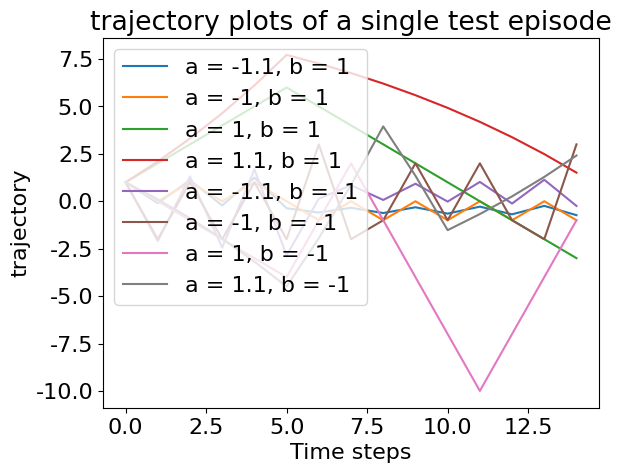

Write Python code to recreate this figure.
import matplotlib
font = {'family' : 'normal',
        'size'   : 16}
matplotlib.rc('font', **font)

import matplotlib.pyplot as plt

x = [0, 1, 2, 3,4,5,6,7,8,9,10,11,12,13,14]

y1 = [1.,-0.1, 1.11 ,-0.221, 1.2431, -0.36741 ,-0.595849  , -0.3445661 , -0.62097729, -0.31692498, -0.65138252, -0.28347923,-0.68817285 ,-0.24300986 ,-0.73268915]
y2 = [ 1. , 0.,  1.  ,0. , 1. , 0. ,-1.  ,0., -1.,  0. ,-1. , 0. ,-1.  ,0., -1.]
y3 = [ 1.  ,2. , 3.,  4. , 5.,  6. , 5. , 4. , 3. , 2.,  1.,  0. ,-1. ,-2. ,-3.]

#y4 = [1. , 2.1, 3.31 ,4.641  ,6.1051, 7.71561, 7.487171 ,7.2358881  ,6.95947691 ,6.6554246 , 6.32096706, 5.95306377 , 5.54837014 ,5.10320716, 4.61352787]
y4 =  [1. , 2.1, 3.31 ,4.641  ,6.1051, 7.71561, 7.25961, 6.75761, 6.20481, 5.592, 4.9232, 4.1872, 3.3772, 2.4872, 1.5092]

y5 = [ 1.,-2.1  ,   1.31 ,  -2.441, 1.6851 , -2.85361, 0.138971 , 0.8471319  , 0.06815491  ,0.9250296,  -0.01753256  ,1.01928581, -0.1212144 , 1.13333584 ,-0.24666942]
y6 = [ 1., -2.,  1. ,-2. , 1. ,-2. , 3.,-2. ,-1.  ,2. ,-1.  ,2. ,-1., -2. , 3.]
y7 = [  1.  , 0. , -1. , -2. , -3.  ,-4. , -1.  , 2.  ,-1. , -4.  ,-7. ,-10. , -7. , -4. , -1.]
y8 = [ 1. ,  0.1 , -0.89 ,  -1.979 , -3.1769,-4.49459 , -1.944049 , 0.8615461 ,  3.94770071 , 1.34247078, -1.52328214 ,-0.67561035, 0.25682861 , 1.28251147 , 2.41076262]

plt.plot(x, y1, label = "a = -1.1, b = 1")
plt.plot(x, y2, label = "a = -1, b = 1")
plt.plot(x, y3, label = "a = 1, b = 1")

plt.plot(x, y4, label = "a = 1.1, b = 1")

plt.plot(x, y5, label = "a = -1.1, b = -1")
plt.plot(x, y6, label = "a = -1, b = -1")
plt.plot(x, y7, label = "a = 1, b = -1")
plt.plot(x, y8, label = "a = 1.1, b = -1")

plt.xlabel('Time steps')
plt.ylabel('trajectory')
plt.title('trajectory plots of a single test episode')
plt.legend(loc="upper left")
plt.show()